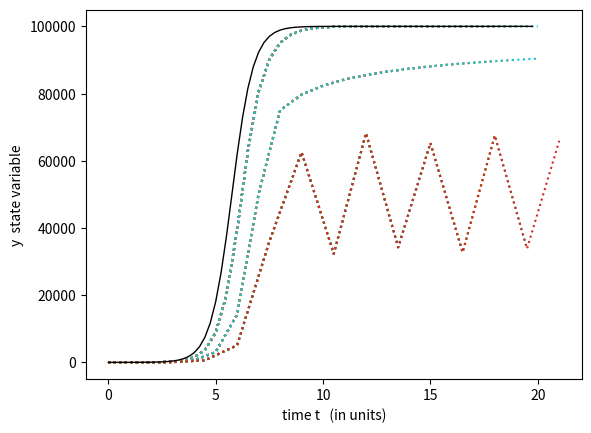

The matplotlib source for this figure:
#!/usr/bin/env python2
# -*- coding: utf-8 -*-
"""
Created on Tue Feb  4 09:38:05 2020

@author: priscila
"""
from math import exp
import matplotlib.pyplot as plt
from numpy import arange


h = 0.5
TOL = 0.1
beta = 0.5

r = 2
K = 10**5
T = 20.0
y0 = 1
t0 = 0
t = t0

beta = 0.5
alpha = 1.5

def ye(t):
    # exact solution 
    return K/(1+(K-1)*exp(-r*t))


def m_euler(tk, y,dt,f):
   #define modified euler discretization function
   k1 = f(tk,y)
   k2 = f(tk+dt,y+dt*k1)
   return 0.5*(k1+k2)

phi = m_euler

def f(t, y):  
   return r*(1 - y/K)*y

def erro(t,y,h):
    k1 = f(t,y)
    k2 = f(t+h/2,y+h*k1)
    k3 = f(t+h,y-h*k1+2*h*k2)
    
    return 1/6*(k1-2*k2+k3)


erro_list = []

print("t      y      h     erro")

hlist = [0.5,1, 1.5]

for h in hlist:
    
    yn = [y0]
    tn = [t0]

    while (tn[-1] < T):
#    erro_tol = erro(tn[-1],yn[-1],h)
    
#    while (erro_tol > TOL):
#        h = beta * h
#        erro_tol = erro(tn[-1],yn[-1],h)
    
        erro_tol = abs(yn[-1] - ye(tn[-1]))    
        erro_list.append(erro_tol)
        yn.append( yn[-1] + h*phi(tn[-1],yn[-1],h,f) )
        tn.append(tn[-1] + h)
 
        print(str(tn[-1]) + "  " + str(yn[-1]) + " " + str(erro_tol ))
        plt.xlabel('time t   (in units)')
        plt.ylabel('y  state variable')
        plt.plot(tn, yn, linestyle=(':'))
        print("erro minimo" + " "+ str(min(erro_list))) 
        print("erro máximo" +" "+ str(max(erro_list)))
#    if (tn[-1] < T):
#        h = h*alpha


#    else:
#         break
     

plt.plot(list(arange(0,T,0.25)),list(map(ye,list(arange(0,T,0.25)))),color='black',linestyle='-',linewidth=1.0)
plt.show()